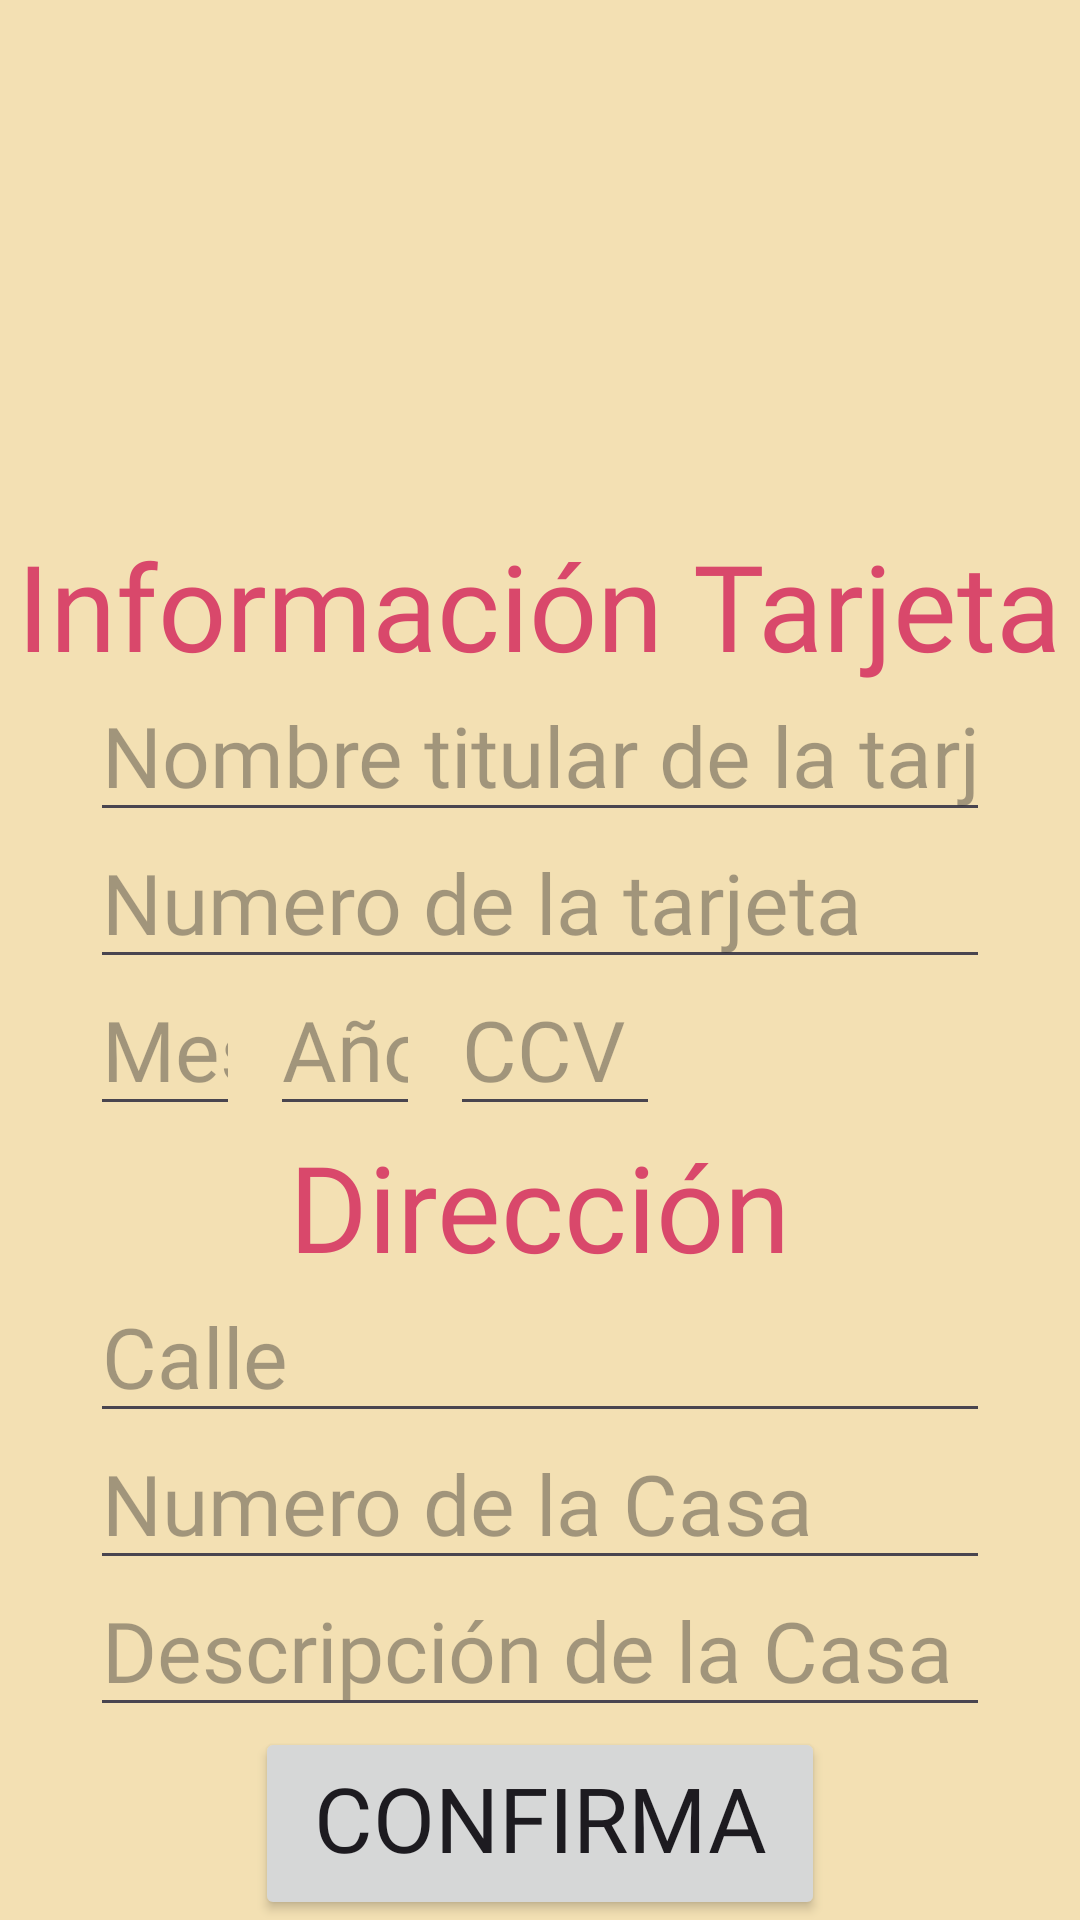

Reconstruct the res/layout file that produces this screen, plus the resources it refers to.
<!-- AndroidManifest.xml: application theme Theme.ProyectoFinal_Regalos -->
<!-- res/layout/activity_pago_tarjeta.xml -->
<LinearLayout xmlns:android="http://schemas.android.com/apk/res/android"
    xmlns:app="http://schemas.android.com/apk/res-auto"
    xmlns:tools="http://schemas.android.com/tools"
    android:id="@+id/main"
    android:layout_width="match_parent"
    android:layout_height="match_parent"
    android:background="@color/pastel"
    android:orientation="vertical"
    tools:context=".InicioTienda">

    <ImageView
        android:id="@+id/logoHappyBox"
        android:layout_width="match_parent"
        android:layout_height="175dp"
        app:srcCompat="@drawable/grupo2" />

    <TextView
        android:layout_width="wrap_content"
        android:layout_height="wrap_content"
        android:layout_gravity="center_horizontal"
        android:fontFamily="@font/jomhuria"
        android:text="@string/infoTarj"
        android:textColor="@color/rosa"
        android:textSize="40sp" />

    <EditText
        android:id="@+id/et_nombreTitular"
        android:layout_width="300dp"
        android:layout_height="49dp"
        android:fontFamily="@font/jomhuria"
        android:hint="@string/titularTarjeta"
        android:inputType="text"
        android:textSize="28dp"
        android:layout_marginStart="30dp"
        app:layout_constraintBottom_toBottomOf="parent"
        app:layout_constraintEnd_toEndOf="parent"
        app:layout_constraintStart_toStartOf="parent"
        app:layout_constraintTop_toTopOf="parent"
        app:layout_constraintVertical_bias="0.398" />

    <EditText
        android:id="@+id/et_numeroTarjeta"
        android:layout_width="300dp"
        android:layout_height="49dp"
        android:fontFamily="@font/jomhuria"
        android:hint="@string/numTarjeta"
        android:inputType="number"
        android:textSize="28dp"
        android:layout_marginStart="30dp"
        app:layout_constraintBottom_toBottomOf="parent"
        app:layout_constraintEnd_toEndOf="parent"
        app:layout_constraintStart_toStartOf="parent"
        app:layout_constraintTop_toTopOf="parent" />

    <LinearLayout
        android:layout_width="match_parent"
        android:layout_height="wrap_content"
        android:orientation="horizontal">

        <EditText
            android:id="@+id/et_mes_expiracion"
            android:layout_width="50dp"
            android:layout_height="49dp"
            android:fontFamily="@font/jomhuria"
            android:hint="Mes"
            android:inputType="number"
            android:textSize="28dp"
            android:maxLength="2"
            android:layout_marginStart="30dp"/>

        <EditText
            android:id="@+id/et_anio_expiracion"
            android:layout_width="50dp"
            android:layout_height="49dp"
            android:fontFamily="@font/jomhuria"
            android:hint="Año"
            android:inputType="number"
            android:textSize="28dp"
            android:maxLength="2"
            android:layout_marginStart="10dp"/>

        <EditText
            android:id="@+id/et_cvv"
            android:layout_width="70dp"
            android:layout_height="49dp"
            android:fontFamily="@font/jomhuria"
            android:hint="@string/CCV"
            android:inputType="number"
            android:textSize="28dp"
            android:maxLength="4"
            android:layout_marginStart="10dp"
            app:layout_constraintBottom_toBottomOf="parent"
            app:layout_constraintEnd_toEndOf="parent"
            app:layout_constraintStart_toStartOf="parent"
            app:layout_constraintTop_toTopOf="parent"
            app:layout_constraintVertical_bias="0.719" />



    </LinearLayout>

    <TextView
        android:layout_width="wrap_content"
        android:layout_height="wrap_content"
        android:layout_gravity="center_horizontal"
        android:fontFamily="@font/jomhuria"
        android:text="@string/direccionText"
        android:textColor="@color/rosa"
        android:textSize="40sp" />

    <EditText
        android:id="@+id/calleDir"
        android:layout_width="300dp"
        android:layout_height="49dp"
        android:fontFamily="@font/jomhuria"
        android:hint="@string/calleDirText"
        android:inputType="text"
        android:textSize="28dp"
        android:layout_marginStart="30dp"
        app:layout_constraintBottom_toBottomOf="parent"
        app:layout_constraintEnd_toEndOf="parent"
        app:layout_constraintStart_toStartOf="parent"
        app:layout_constraintTop_toTopOf="parent" />

    <EditText
        android:id="@+id/numCasa"
        android:layout_width="300dp"
        android:layout_height="49dp"
        android:fontFamily="@font/jomhuria"
        android:hint="@string/numCasa"
        android:inputType="number"
        android:textSize="28dp"
        android:layout_marginStart="30dp"
        app:layout_constraintBottom_toBottomOf="parent"
        app:layout_constraintEnd_toEndOf="parent"
        app:layout_constraintStart_toStartOf="parent"
        app:layout_constraintTop_toTopOf="parent" />

    <EditText
        android:id="@+id/descripcionCasa"
        android:layout_width="300dp"
        android:layout_height="49dp"
        android:fontFamily="@font/jomhuria"
        android:hint="@string/descripcionCasa"
        android:inputType="text"
        android:textSize="28dp"
        android:layout_marginStart="30dp"
        app:layout_constraintBottom_toBottomOf="parent"
        app:layout_constraintEnd_toEndOf="parent"
        app:layout_constraintStart_toStartOf="parent"
        app:layout_constraintTop_toTopOf="parent" />

    <Button
        android:id="@+id/btn_confirmar_pago"
        android:layout_width="190dp"
        android:layout_height="wrap_content"
        android:layout_gravity="center_horizontal"
        android:fontFamily="@font/jomhuria"
        android:text="@string/confPago"
        android:textSize="30dp" />


</LinearLayout>
<!-- resources referenced by this layout -->
<resources>
  <color name="pastel">#F3E0B3</color>
  <color name="rosa">#D9486B</color>
  <string name="CCV">CCV</string>
  <string name="calleDirText">Calle</string>
  <string name="confPago">Confirmar Pago</string>
  <string name="descripcionCasa">Descripción de la Casa</string>
  <string name="direccionText">Dirección</string>
  <string name="infoTarj">Información Tarjeta</string>
  <string name="numCasa">Numero de la Casa</string>
  <string name="numTarjeta">Numero de la tarjeta</string>
  <string name="titularTarjeta">Nombre titular de la tarjeta</string>
  <style name="Theme.ProyectoFinal_Regalos" parent="Base.Theme.ProyectoFinal_Regalos" />
  <style name="Base.Theme.ProyectoFinal_Regalos" parent="Theme.Material3.DayNight.NoActionBar">
          
          
          <item name="colorPrimary">@color/rosa</item>
      </style>
</resources>
